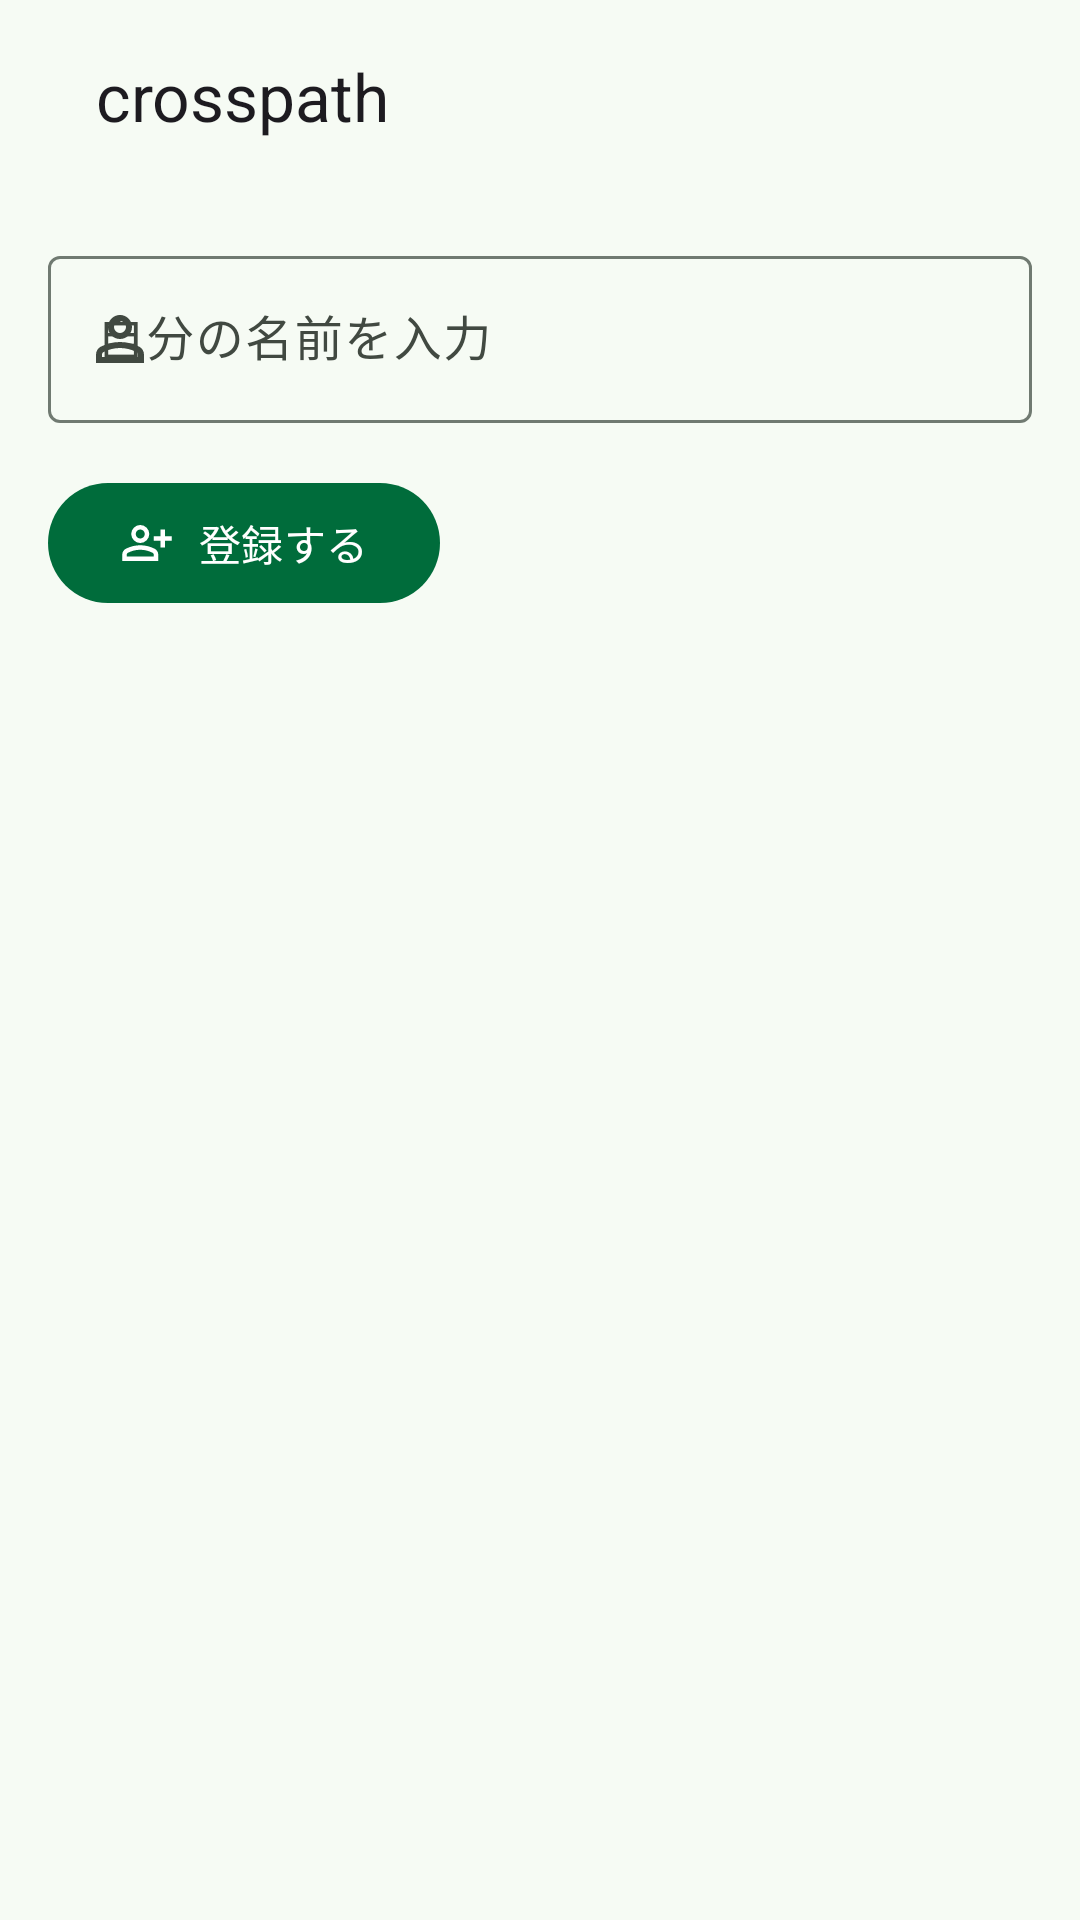

Reconstruct the res/layout file that produces this screen, plus the resources it refers to.
<!-- AndroidManifest.xml: application theme Theme.Survival.Light -->
<!-- res/layout/fragment_sc01_registration.xml -->
<?xml version="1.0" encoding="utf-8"?>
<ScrollView xmlns:android="http://schemas.android.com/apk/res/android"
    xmlns:app="http://schemas.android.com/apk/res-auto"
    android:layout_width="match_parent"
    android:layout_height="match_parent"
    android:background="?attr/colorSurface"
    android:paddingLeft="@dimen/screen_margin_horizontal"
    android:paddingRight="@dimen/screen_margin_horizontal">

    <LinearLayout
        android:layout_width="match_parent"
        android:layout_height="wrap_content"
        android:orientation="vertical">

        
        <com.google.android.material.appbar.MaterialToolbar
            android:id="@+id/sc01_toolbar"
            android:layout_width="match_parent"
            android:layout_height="?attr/actionBarSize"
            android:background="?attr/colorSurface"
            app:title="@string/app_name" />

        
        <com.google.android.material.textfield.TextInputLayout
            android:id="@+id/sc01_name_input_layout"
            android:layout_width="match_parent"
            android:layout_height="wrap_content"
            android:layout_marginTop="@dimen/element_margin_medium"
            style="@style/Widget.Material3.TextInputLayout.OutlinedBox"
            app:startIconDrawable="@drawable/ic_person_24"
            android:hint="@string/sc01_hint_name">

            <com.google.android.material.textfield.TextInputEditText
                android:id="@+id/sc01_name_edit_text"
                android:layout_width="match_parent"
                android:layout_height="wrap_content"
                android:inputType="textPersonName"
                android:imeOptions="actionDone"
                style="@style/TextAppearance.Material3.BodyLarge" />
        </com.google.android.material.textfield.TextInputLayout>

        
        <com.google.android.material.button.MaterialButton
            android:id="@+id/sc01_button_register"
            android:layout_width="wrap_content"
            android:layout_height="wrap_content"
            android:layout_marginTop="@dimen/element_margin_medium"
            android:text="@string/action_register"
            app:icon="@drawable/ic_person_add_24"
            style="@style/Widget.Material3.Button" />

        
        <com.google.android.material.progressindicator.CircularProgressIndicator
            android:id="@+id/sc01_progress_bar"
            android:layout_width="wrap_content"
            android:layout_height="wrap_content"
            android:layout_marginTop="@dimen/element_margin_medium"
            android:visibility="gone"
            android:indeterminate="true" />

        
        <TextView
            android:id="@+id/sc01_result_text"
            android:layout_width="wrap_content"
            android:layout_height="wrap_content"
            android:layout_marginTop="@dimen/element_margin_medium"
            android:visibility="gone"
            style="@style/TextAppearance.Material3.BodyLarge" />

        
        <com.google.android.material.card.MaterialCardView
            android:id="@+id/sc01_id_card"
            android:layout_width="match_parent"
            android:layout_height="wrap_content"
            android:layout_marginTop="@dimen/element_margin_medium"
            android:visibility="gone"
            style="@style/Widget.Crosspath.Card">

            <LinearLayout
                android:layout_width="match_parent"
                android:layout_height="wrap_content"
                android:orientation="vertical"
                android:padding="@dimen/element_margin_medium">

                <LinearLayout
                    android:layout_width="match_parent"
                    android:layout_height="wrap_content"
                    android:gravity="center_vertical"
                    android:orientation="horizontal">

                    <ImageView
                        android:layout_width="24dp"
                        android:layout_height="24dp"
                        android:contentDescription="@null"
                        android:src="@drawable/ic_badge_24"
                        app:tint="?attr/colorPrimary" />

                    <TextView
                        android:layout_width="wrap_content"
                        android:layout_height="wrap_content"
                        android:layout_marginStart="@dimen/element_margin_small"
                        android:text="@string/sc01_id_card_title"
                        style="@style/TextAppearance.Material3.BodyLarge" />
                </LinearLayout>

                <TextView
                    android:id="@+id/sc01_id_value"
                    android:layout_width="wrap_content"
                    android:layout_height="wrap_content"
                    android:layout_marginTop="@dimen/element_margin_small"
                    android:textIsSelectable="true"
                    style="@style/TextAppearance.Material3.BodyLarge" />
            </LinearLayout>
        </com.google.android.material.card.MaterialCardView>

        
        <com.google.android.material.button.MaterialButton
            android:id="@+id/sc01_button_copy"
            android:layout_width="wrap_content"
            android:layout_height="wrap_content"
            android:layout_marginTop="@dimen/element_margin_medium"
            android:visibility="gone"
            android:text="@string/action_copy"
            app:icon="@drawable/ic_content_copy_24"
            style="@style/Widget.Material3.Button.OutlinedButton" />

        
        <com.google.android.material.button.MaterialButton
            android:id="@+id/sc01_button_home"
            android:layout_width="wrap_content"
            android:layout_height="wrap_content"
            android:layout_marginTop="@dimen/element_margin_medium"
            android:layout_marginBottom="@dimen/section_margin_large"
            android:visibility="gone"
            android:text="@string/action_home"
            app:icon="@drawable/ic_home_24"
            style="@style/Widget.Material3.Button" />

    </LinearLayout>
</ScrollView>
<!-- resources referenced by this layout -->
<resources>
  <dimen name="element_margin_medium">16dp</dimen>
  <dimen name="element_margin_small">8dp</dimen>
  <dimen name="screen_margin_horizontal">16dp</dimen>
  <dimen name="section_margin_large">24dp</dimen>
  <!-- drawable ic_content_copy_24 (drawable) -->
  <vector xmlns:android="http://schemas.android.com/apk/res/android"
      android:width="24dp" android:height="24dp"
      android:viewportWidth="960" android:viewportHeight="960">
      <group android:translateY="960">
          <path android:fillColor="#FF000000" android:pathData="M360-240q-33 0-56.5-23.5T280-320v-480q0-33 23.5-56.5T360-880h360q33 0 56.5 23.5T800-800v480q0 33-23.5 56.5T720-240H360Zm0-80h360v-480H360v480ZM200-80q-33 0-56.5-23.5T120-160v-560h80v560h440v80H200Zm160-240v-480 480Z" />
      </group>
  </vector>
  <!-- drawable ic_home_24 (drawable) -->
  <vector xmlns:android="http://schemas.android.com/apk/res/android"
      android:width="24dp" android:height="24dp"
      android:viewportWidth="960" android:viewportHeight="960">
      <group android:translateY="960">
          <path android:fillColor="#FF000000" android:pathData="M240-200h120v-240h240v240h120v-360L480-740 240-560v360Zm-80 80v-480l320-240 320 240v480H520v-240h-80v240H160Zm320-350Z" />
      </group>
  </vector>
  <string name="action_copy">コピー</string>
  <string name="action_home">ホーム</string>
  <string name="action_register">登録する</string>
  <string name="app_name">crosspath</string>
  <string name="sc01_hint_name">自分の名前を入力</string>
  <string name="sc01_id_card_title">あなたの個人ID</string>
  <style name="Widget.Crosspath.Card" parent="Widget.Material3.CardView.Filled">
          <item name="shapeAppearance">@style/ShapeAppearance.Crosspath.Card</item>
      </style>
  <style name="ShapeAppearance.Crosspath.Card" parent="ShapeAppearance.Material3.Corner.Full">
          <item name="cornerFamily">rounded</item>
          <item name="cornerSize">@dimen/card_corner_radius</item>
      </style>
  <color name="light_colorPrimary">#006C3B</color>
  <color name="light_colorOnPrimary">#FFFFFF</color>
  <color name="light_colorPrimaryContainer">#42EB93</color>
  <color name="light_colorOnPrimaryContainer">#00210D</color>
  <color name="light_colorSecondary">#4D6354</color>
  <color name="light_colorOnSecondary">#FFFFFF</color>
  <color name="light_colorSecondaryContainer">#CDEBD4</color>
  <color name="light_colorOnSecondaryContainer">#0D1F12</color>
  <color name="light_colorTertiary">#386663</color>
  <color name="light_colorOnTertiary">#FFFFFF</color>
  <color name="light_colorTertiaryContainer">#B9EDE4</color>
  <color name="light_colorOnTertiaryContainer">#00201E</color>
  <color name="light_colorError">#BA1A1A</color>
  <color name="light_colorOnError">#FFFFFF</color>
  <color name="light_colorSurface">#F6FBF4</color>
  <color name="light_colorOnSurface">#172019</color>
  <color name="light_colorSurfaceVariant">#DAE5DD</color>
  <color name="light_colorOnSurfaceVariant">#414941</color>
  <color name="light_colorSurfaceContainerLowest">#FFFFFF</color>
  <color name="light_colorSurfaceContainerLow">#F0F6EF</color>
  <color name="light_colorSurfaceContainer">#EAF0E8</color>
  <color name="light_colorSurfaceContainerHigh">#E4EAE2</color>
  <color name="light_colorSurfaceContainerHighest">#DEE5DC</color>
  <color name="light_colorSurfaceDim">#D7DDD6</color>
  <color name="light_colorSurfaceBright">#F6FBF4</color>
  <color name="light_colorOutline">#707A71</color>
  <color name="light_colorOutlineVariant">#BAC5B9</color>
  <dimen name="card_corner_radius">16dp</dimen>
</resources>
